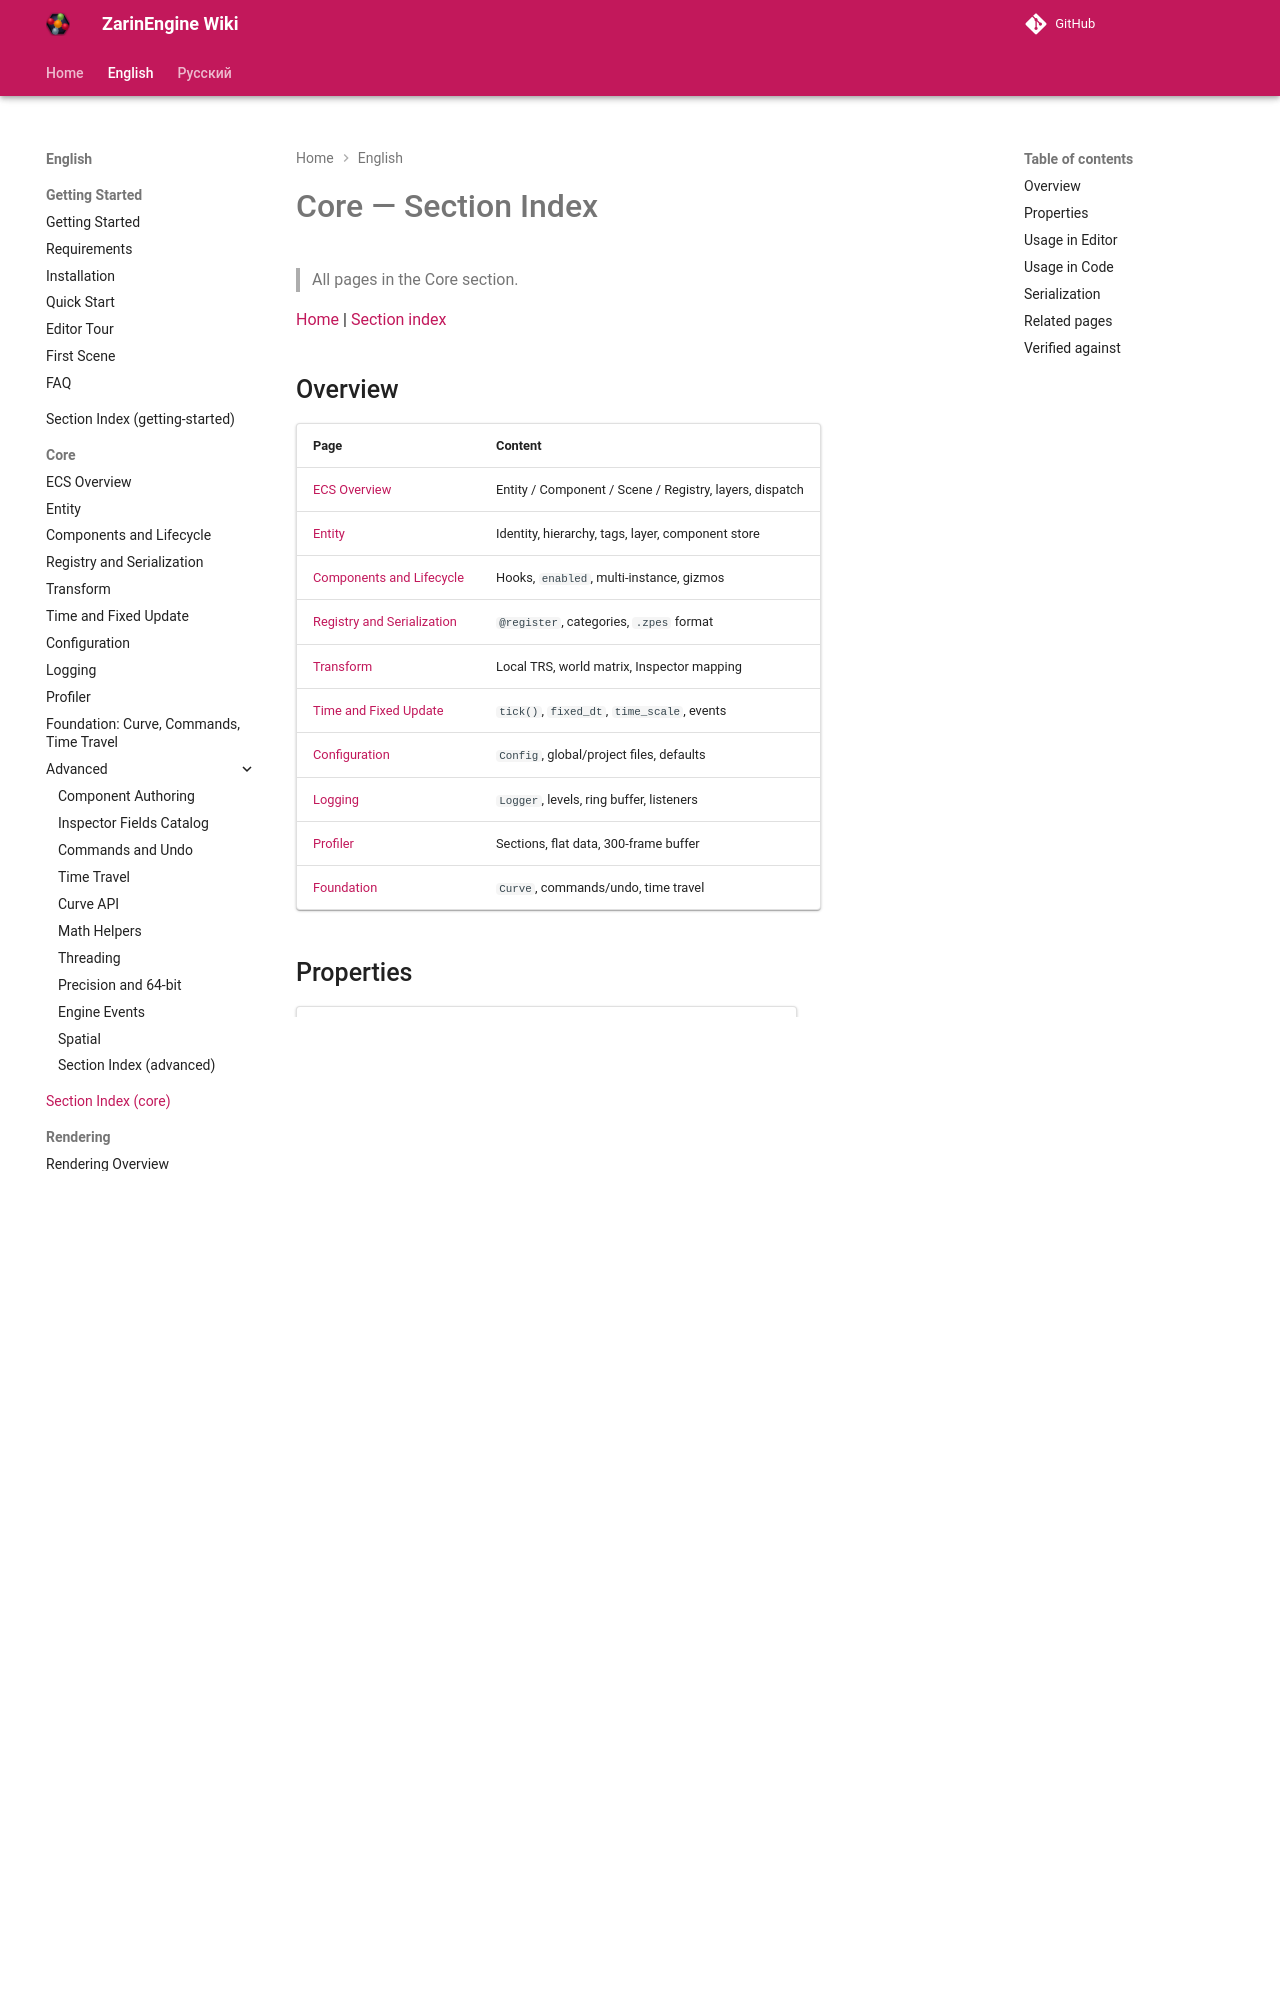

repository: EgorKonstrukt/ZarinEngineWiki · page: en/core/_section/index.html · generator: mkdocs

# Core — Section Index

> All pages in the Core section.

[Home](../../index.md) | [Section index](./_section.md)

## Overview

| Page | Content |
|---|---|
| [ECS Overview](./ecs-overview.md) | Entity / Component / Scene / Registry, layers, dispatch |
| [Entity](./entity.md) |
